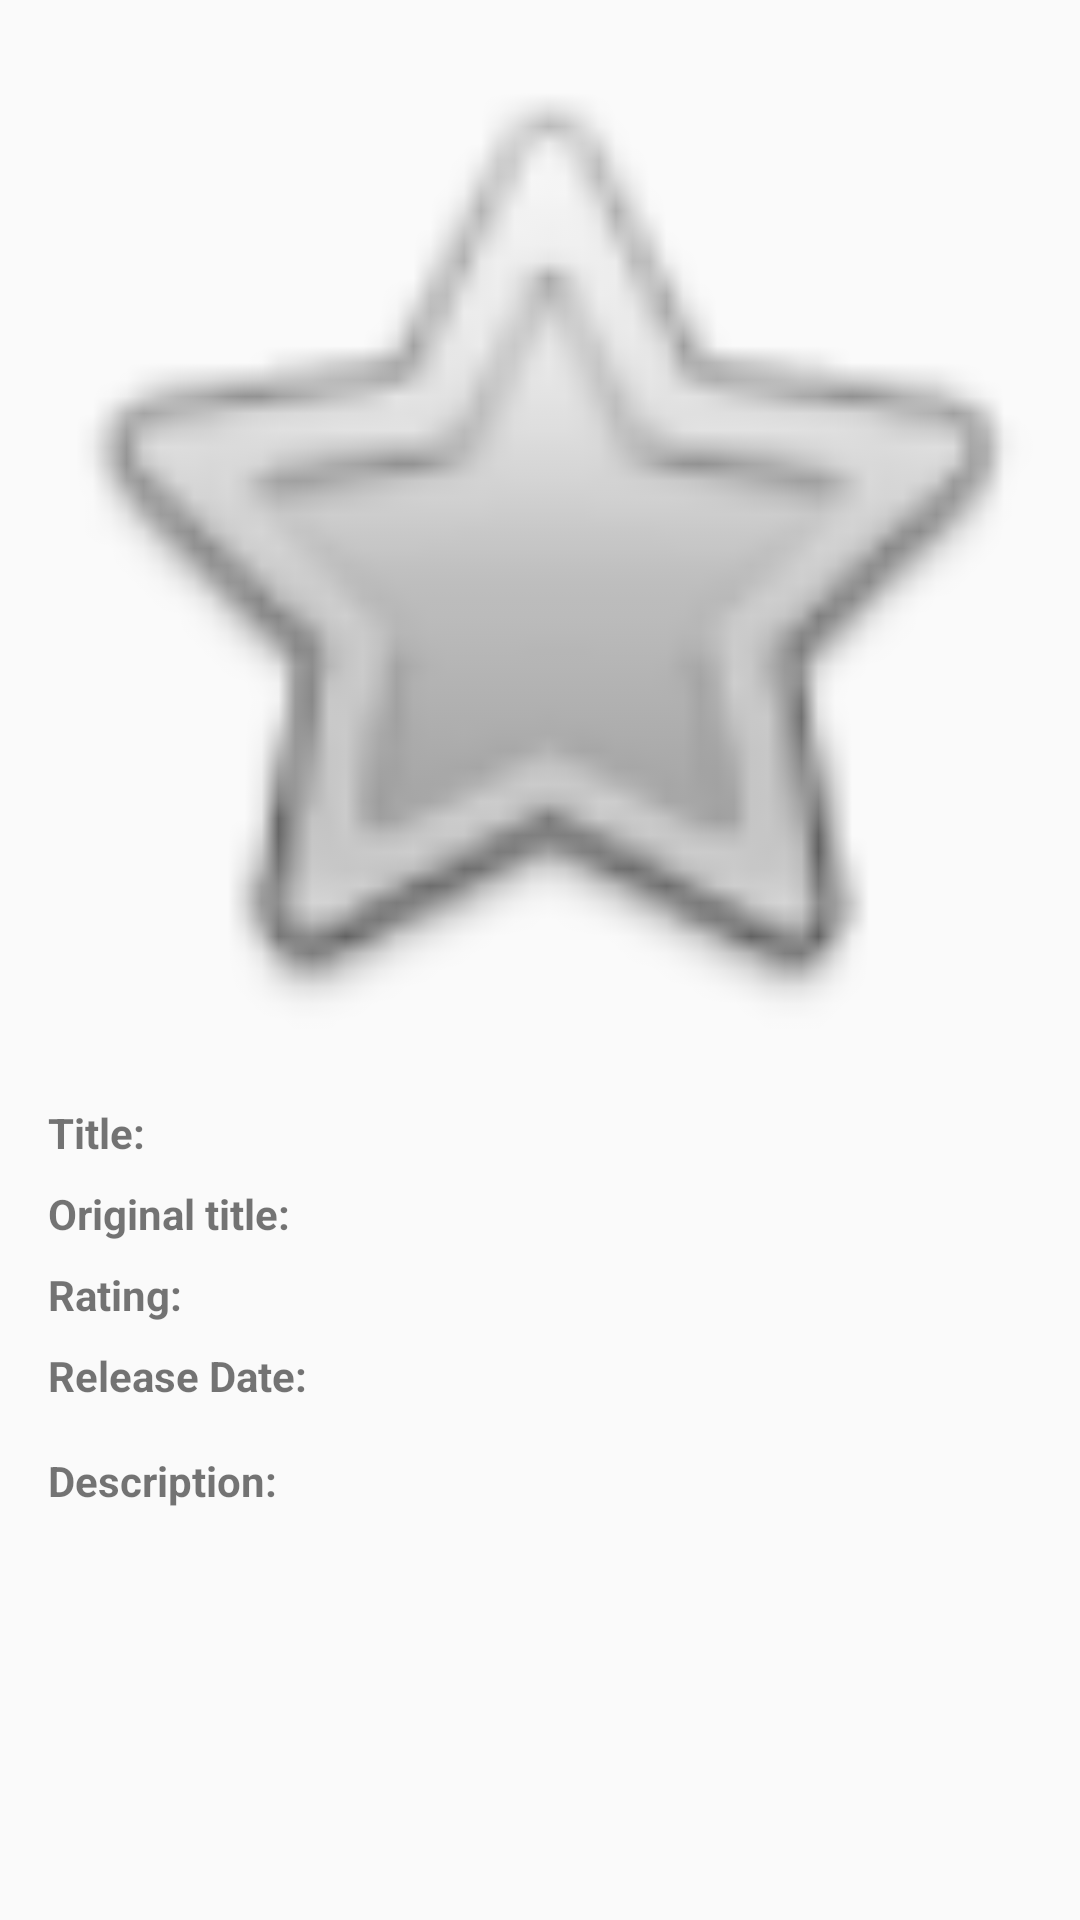

Produce the Android XML layout that renders to this screen, including the resource entries it uses.
<!-- AndroidManifest.xml: application theme Theme.MyMoviesMVVP -->
<!-- res/layout/activity_detail.xml -->
<?xml version="1.0" encoding="utf-8"?>
<ScrollView xmlns:android="http://schemas.android.com/apk/res/android"
    xmlns:app="http://schemas.android.com/apk/res-auto"
    xmlns:tools="http://schemas.android.com/tools"
    android:id="@+id/scrollViewInfo"
    android:layout_width="match_parent"
    android:layout_height="match_parent"
    tools:context=".screens.detailscreen.DetailActivity">

    <androidx.constraintlayout.widget.ConstraintLayout
        android:layout_width="match_parent"
        android:layout_height="wrap_content">

        <ImageView
            android:id="@+id/imageViewBigPoster"
            android:layout_width="0dp"
            android:layout_height="wrap_content"
            android:adjustViewBounds="true"
            android:contentDescription="@string/big_poster_of_movie"
            app:layout_constraintEnd_toEndOf="parent"
            app:layout_constraintStart_toStartOf="parent"
            app:layout_constraintTop_toTopOf="parent"
            app:srcCompat="@android:drawable/btn_star_big_off" />


        <ImageView
            android:id="@+id/imageViewAddToFavorite"
            android:layout_width="@dimen/size_of_star"
            android:layout_height="@dimen/size_of_star"
            android:layout_marginEnd="16dp"
            android:onClick="onClickChangeFavourite"
            android:contentDescription="@string/button_to_add_to_favourite"
            app:layout_constraintBottom_toBottomOf="@+id/imageViewBigPoster"
            app:layout_constraintEnd_toEndOf="@+id/imageViewBigPoster"
            app:layout_constraintTop_toBottomOf="@+id/imageViewBigPoster"
            app:srcCompat="@drawable/favourite_remove" />

        <include
            layout="@layout/movie_info"
            android:id="@+id/movieInfo"
            android:layout_width="0dp"
            android:layout_height="wrap_content"
            app:layout_constraintStart_toStartOf="parent"
            app:layout_constraintEnd_toEndOf="parent"
            app:layout_constraintTop_toBottomOf="@id/imageViewAddToFavorite"
            />

    </androidx.constraintlayout.widget.ConstraintLayout>
</ScrollView>
<!-- res/layout/movie_info.xml (included above) -->
<?xml version="1.0" encoding="utf-8"?>
<androidx.constraintlayout.widget.ConstraintLayout xmlns:android="http://schemas.android.com/apk/res/android"
    android:layout_width="match_parent"
    android:layout_height="match_parent"
    xmlns:app="http://schemas.android.com/apk/res-auto">

    <TextView
        android:id="@+id/textViewLabelTitle"
        style="@style/DetailDescriptionLabels"
        android:text="@string/title_string"
        app:layout_constraintStart_toStartOf="parent"
        app:layout_constraintTop_toTopOf="parent" />

    <androidx.constraintlayout.widget.Guideline
        android:id="@+id/guidelineCenter"
        android:layout_width="wrap_content"
        android:layout_height="wrap_content"
        android:orientation="vertical"
        app:layout_constraintGuide_percent="0.5" />

    <TextView
        android:id="@+id/textViewTitle"
        style="@style/DetailDescription"
        app:layout_constraintBottom_toBottomOf="@+id/textViewLabelTitle"
        app:layout_constraintEnd_toEndOf="parent"
        app:layout_constraintStart_toStartOf="@+id/guidelineCenter"
        app:layout_constraintTop_toTopOf="parent" />

    <TextView
        android:id="@+id/textViewLabelOriginalTitle"
        style="@style/DetailDescriptionLabels"
        android:text="@string/original_title_label"
        app:layout_constraintStart_toStartOf="parent"
        app:layout_constraintTop_toBottomOf="@+id/textViewTitle" />

    <TextView
        android:id="@+id/textViewOriginalTitle"
        style="@style/DetailDescription"
        app:layout_constraintBottom_toBottomOf="@+id/textViewLabelOriginalTitle"
        app:layout_constraintEnd_toEndOf="parent"
        app:layout_constraintStart_toStartOf="@+id/guidelineCenter"
        app:layout_constraintTop_toBottomOf="@+id/textViewTitle" />

    <TextView
        android:id="@+id/textViewLabelRating"
        style="@style/DetailDescriptionLabels"
        android:text="@string/rating_label"
        app:layout_constraintStart_toStartOf="parent"
        app:layout_constraintTop_toBottomOf="@+id/textViewOriginalTitle" />

    <TextView
        android:id="@+id/textViewRating"
        style="@style/DetailDescription"
        app:layout_constraintBottom_toBottomOf="@+id/textViewLabelRating"
        app:layout_constraintEnd_toEndOf="parent"
        app:layout_constraintStart_toStartOf="@+id/guidelineCenter"
        app:layout_constraintTop_toBottomOf="@+id/textViewOriginalTitle" />

    <TextView
        android:id="@+id/textViewLabelReleaseDate"
        style="@style/DetailDescriptionLabels"
        android:text="@string/release_date_label"
        app:layout_constraintStart_toStartOf="parent"
        app:layout_constraintTop_toBottomOf="@+id/textViewRating" />

    <TextView
        android:id="@+id/textViewReleaseDate"
        style="@style/DetailDescription"
        app:layout_constraintEnd_toEndOf="parent"
        app:layout_constraintStart_toStartOf="@+id/guidelineCenter"
        app:layout_constraintTop_toBottomOf="@+id/textViewRating" />

    <TextView
        android:id="@+id/textViewLabelDescription"
        style="@style/DetailDescriptionLabels"
        android:text="@string/description_label"
        android:layout_marginTop="16dp"
        app:layout_constraintStart_toStartOf="parent"
        app:layout_constraintTop_toBottomOf="@+id/textViewReleaseDate" />
    
    
    
    
    <TextView
        android:id="@+id/textViewOverview"
        android:layout_width="0dp"
        android:layout_height="wrap_content"
        android:layout_marginTop="8dp"
        android:layout_marginEnd="16dp"
        android:layout_marginStart="16dp"
        app:layout_constraintEnd_toEndOf="parent"
        app:layout_constraintStart_toStartOf="parent"
        app:layout_constraintTop_toBottomOf="@+id/textViewLabelDescription" />

    <androidx.recyclerview.widget.RecyclerView
        android:layout_width="0dp"
        android:layout_height="wrap_content"
        android:id="@+id/recycleViewTrailers"
        android:nestedScrollingEnabled="false"
        app:layout_constraintEnd_toEndOf="parent"
        app:layout_constraintStart_toStartOf="parent"
        app:layout_constraintTop_toBottomOf="@id/textViewOverview"/>

    <androidx.recyclerview.widget.RecyclerView
        android:layout_width="0dp"
        android:layout_height="wrap_content"
        android:id="@+id/recycleViewReviews"
        android:nestedScrollingEnabled="false"
        app:layout_constraintEnd_toEndOf="parent"
        app:layout_constraintStart_toStartOf="parent"
        app:layout_constraintTop_toBottomOf="@id/recycleViewTrailers"/>

</androidx.constraintlayout.widget.ConstraintLayout>
<!-- resources referenced by this layout -->
<resources>
  <string name="big_poster_of_movie">Big poster of movie</string>
  <string name="button_to_add_to_favourite">Button to add to favourite</string>
  <string name="description_label">Description:</string>
  <string name="original_title_label">Original title:</string>
  <string name="rating_label">Rating:</string>
  <string name="release_date_label">Release Date:</string>
  <string name="title_string">Title:</string>
  <style name="DetailDescription">
          <item name="android:layout_width">0dp</item>
          <item name="android:layout_height">wrap_content</item>android:layout_width="wrap_content"
          <item name="android:layout_marginTop">8dp</item>
          <item name="android:layout_marginEnd">16dp</item>
          <item name="android:gravity">right</item>
      </style>
  <style name="DetailDescriptionLabels">
          <item name="android:layout_width">wrap_content</item>
          <item name="android:layout_height">wrap_content</item>android:layout_width="wrap_content"
          <item name="android:layout_marginStart">16dp</item>
          <item name="android:layout_marginTop">8dp</item>
          <item name="android:textStyle">bold</item>
      </style>
  <style name="Theme.MyMoviesMVVP" parent="Theme.AppCompat.Light.DarkActionBar">
          
          <item name="colorPrimary">@color/black</item>
          <item name="colorPrimaryVariant">@color/black</item>
          <item name="colorOnPrimary">@color/white</item>
          
          <item name="colorSecondary">@color/teal_200</item>
          <item name="colorSecondaryVariant">@color/teal_700</item>
          <item name="colorOnSecondary">@color/black</item>
          
          <item name="android:statusBarColor" tools:targetApi="l">?attr/colorPrimaryVariant</item>
          
      </style>
  <!-- not gathered from this repository: default colours our renderer supplied (Android Studio template values) -->
  <color name="teal_200">#FF03DAC5</color>
  <color name="teal_700">#FF018786</color>
  <color name="black">#FF000000</color>
  <color name="white">#FFFFFFFF</color>
</resources>
